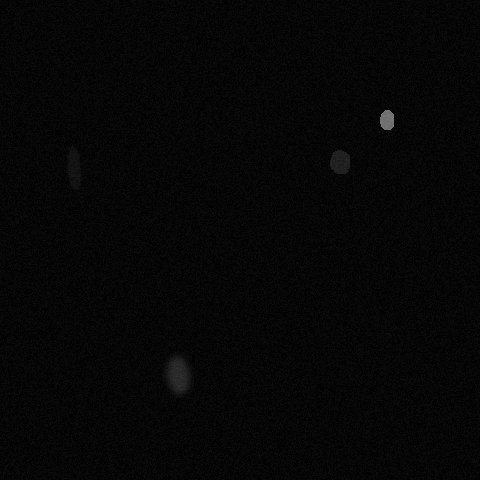

The file beside this chart, header and first rows:
x, y, ra, rb, theta, brightness, blur
339, 161, 10, 13, 3.63, 83, 0
175, 373, 13, 21, 6.109, 99, 4
386, 119, 16, 6, 1.065, 170, 0
72, 167, 22, 7, 4.695, 58, 1
